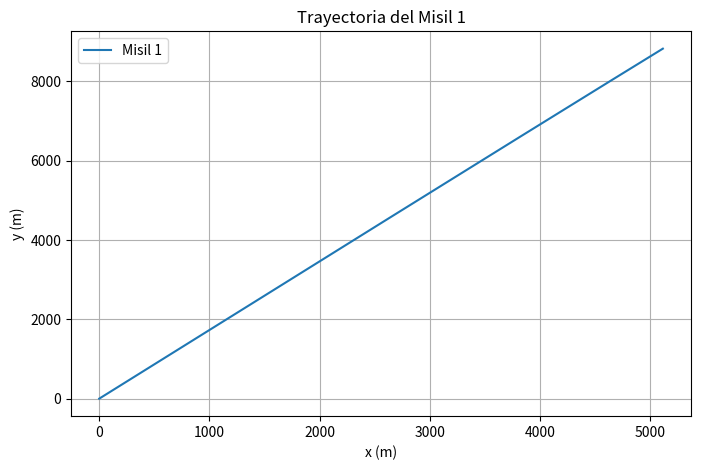
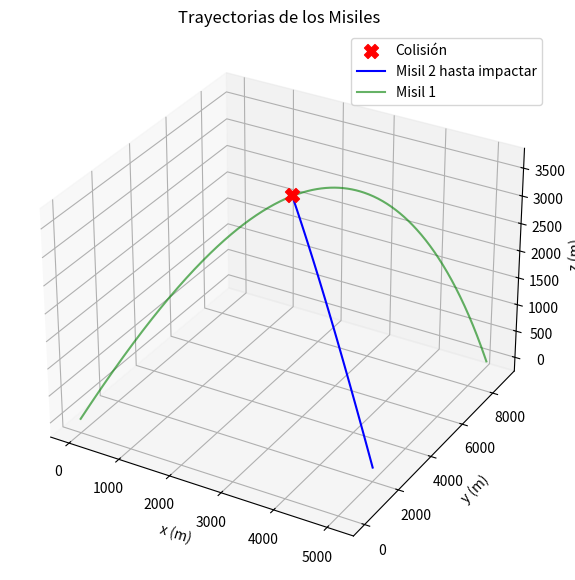

Python code for these plots, in order:
import numpy as np
from scipy.integrate import solve_ivp
import matplotlib.pyplot as plt

#definimos parámetros

g=9.81 #m/s^2
rho=1.225 #kg/m^3
C_d=0.3
A=0.05 #m^2
m=100 #kg
omega_t= 7.292e-5 #rad/s
latitud= np.radians(45) #grados a radianes
omega= omega_t * np.array([0,np.cos(latitud),np.sin(latitud)]) #vector de velocidad angular de la Tierra

def modelo_fisico(t,y):
    v = y[3:]
    v_magnitud = np.linalg.norm(v)

    a_g= np.array([0, 0, -g])
    a_r= -0.5 * rho * C_d * A * v_magnitud * v / m
    a_c= -2 * np.cross(omega, v)

    a_tiotal= a_g + a_r + a_c
    return [v[0], v[1], v[2], a_tiotal[0], a_tiotal[1], a_tiotal[2]]



#definimos las condiciones iniciales del misil 1

v0= 500 #m/s
teta_1= np.radians(45) #grados a radianes
psi1= np.radians(30) #grados a radianes
vx1= v0 * np.cos(teta_1) * np.sin(psi1)
vy1= v0 * np.cos(teta_1) * np.cos(psi1)
vz1= v0 * np.sin(teta_1)
y0_misil1= [0, 0, 0, vx1, vy1, vz1]

def impacto_suelo(t,y):
    return y[2] #altura del misil
impacto_suelo.terminal= True
impacto_suelo.direction= -1

t_span= (0, 200) #tiempo de simulación
sol_misil1= solve_ivp(modelo_fisico, t_span, y0_misil1, events=impacto_suelo, max_step=0.1)

#Grafico la trayectoria del misil 1
plt.figure(figsize=(8,5))
plt.plot(sol_misil1.y[0], sol_misil1.y[1], label='Misil 1')
plt.xlabel('x (m)')
plt.ylabel('y (m)')
plt.title('Trayectoria del Misil 1')
plt.legend()
plt.grid(True)
plt.show()

print(f"Impacto detectado a los {sol_misil1.t[-1]:.2f} segundos")

#Inciso c
#Ahora para determinar los valores restantes del segundo misil, usaremos minimize de scipy para encontrar los valores de teta_2 y psi_2 que minimicen la distancia entre los dos misiles en el tiempo, con la condición de que el segundo misil se lance a los 10 segundos.


from scipy.optimize import minimize
from scipy.interpolate import interp1d


pos_1= interp1d(sol_misil1.t, sol_misil1.y[:3], axis=1,kind='cubic', fill_value="extrapolate")

def distancia_misil2(params):
    v0_2, teta_2, psi_2 = params
    teta_2= np.radians(teta_2)
    psi_2= np.radians(psi_2)
    vx2= v0_2 * np.cos(teta_2) * np.sin(psi_2)
    vy2= v0_2 * np.cos(teta_2) * np.cos(psi_2)
    vz2= v0_2 * np.sin(teta_2)
    y0_misil2= [5000, 2000, 0, vx2, vy2, vz2]
    
    sol_m2= solve_ivp(modelo_fisico, (10, 200), y0_misil2, events=impacto_suelo, max_step=0.5)

    p2= sol_m2.y[:3].T
    p1= pos_1(sol_m2.t).T

    distancia= np.linalg.norm(p1 - p2, axis=1)
    return np.min(distancia)

#Valores iniciales para la optimización
test= [500, 45, 30] #v0_2, teta_2, psi_2

res= minimize(distancia_misil2, test, method='Nelder-Mead', tol=1e-2)   

v0_2_opt, teta_2_opt, psi_2_opt = res.x
print(f"Valores óptimos para el misil 2: v0={v0_2_opt:.2f} m/s, teta={teta_2_opt:.2f} grados, psi={psi_2_opt:.2f} grados")
print(f"Distancia mínima entre los misiles: {res.fun:.2f} metros")

#Inciso d
# Ahora determinamos el tiempo desde misil objetivo hasta el impacto

teta_2_opt_rad= np.radians(teta_2_opt)
psi_2_opt_rad= np.radians(psi_2_opt)
vx2_opt= v0_2_opt * np.cos(teta_2_opt_rad) * np.sin(psi_2_opt_rad)
vy2_opt= v0_2_opt * np.cos(teta_2_opt_rad) * np.cos(psi_2_opt_rad)
vz2_opt= v0_2_opt * np.sin(teta_2_opt_rad)
y0_misil2_opt= [5000, 2000, 0, vx2_opt, vy2_opt, vz2_opt]
sol_m2_opt= solve_ivp(modelo_fisico, (10, 200), y0_misil2_opt, events=impacto_suelo, max_step=0.1)
p2= sol_m2_opt.y[:3].T
p1= pos_1(sol_m2_opt.t).T
distancia= np.linalg.norm(p1 - p2, axis=1)
impacto_index= np.argmin(distancia)
t_colision= sol_m2_opt.t[impacto_index]
print(f"Tiempo desde el lanzamiento del misil objetivo hasta el impacto: {t_colision:.2f} segundos")

# Inciso e
# Graficamos las trayectorias de ambos misiles en un gráfico estático 3D

from mpl_toolkits.mplot3d import Axes3D
fig = plt.figure(figsize=(10,7))
ax = fig.add_subplot(111, projection='3d')
x_col= sol_m2_opt.y[0][impacto_index]
y_col= sol_m2_opt.y[1][impacto_index]
z_col= sol_m2_opt.y[2][impacto_index]
ax.scatter(x_col, y_col, z_col, color='red', label='Colisión', s=100, marker='X')
ax.plot(sol_m2_opt.y[0, : impacto_index+1],
        sol_m2_opt.y[1, : impacto_index+1],
        sol_m2_opt.y[2, : impacto_index+1], label='Misil 2 hasta impactar', color='blue')
ax.plot(sol_misil1.y[0], sol_misil1.y[1], sol_misil1.y[2], label='Misil 1', color='green', alpha=0.6)  
ax.set_xlabel('x (m)')
ax.set_ylabel('y (m)')
ax.set_zlabel('z (m)')
ax.set_title('Trayectorias de los Misiles')
ax.legend()
plt.show()

# Inciso f
# Animación de las trayectorias de ambos misiles
from matplotlib.animation import FuncAnimation

pos_2_func= interp1d(sol_m2_opt.t, sol_m2_opt.y[:3], axis=1, kind='cubic', fill_value="extrapolate")
fig = plt.figure(figsize=(10,7))
ax = fig.add_subplot(111, projection='3d')
t_anim= np.linspace(0, t_colision, 100)

def update(frame):
    ax.clear()
    t_actual= t_anim[frame]
    
    #misil 1
    
    p1= pos_1(t_anim[:frame+1]).T
    ax.plot(p1[:,0], p1[:,1], p1[:,2],'g-', label='Misil 1', alpha=0.6)

    #misil 2
    if t_actual >= 10:
        t_m2_range= t_anim[(t_anim >= 10) & (t_anim <= t_actual)]
        if len (t_m2_range) > 0:
            p2= pos_2_func(t_m2_range).T
            ax.plot(p2[:,0], p2[:,1], p2[:,2], 'b-', label='Misil 2')


    #Colision
    if t_actual >= t_colision:
        ax.scatter(x_col, y_col, z_col, color='red', label='Colisión', s=100, marker='X')

    ax.set_xlim(0, 6000); ax.set_ylim(0, 9000); ax.set_zlim(0, 4000)
    ax.set_title(f'Tiempo: {t_actual:.1f} s')
    ax.legend()

ani= FuncAnimation(fig, update, frames=len(t_anim), interval=50)
plt.show()
